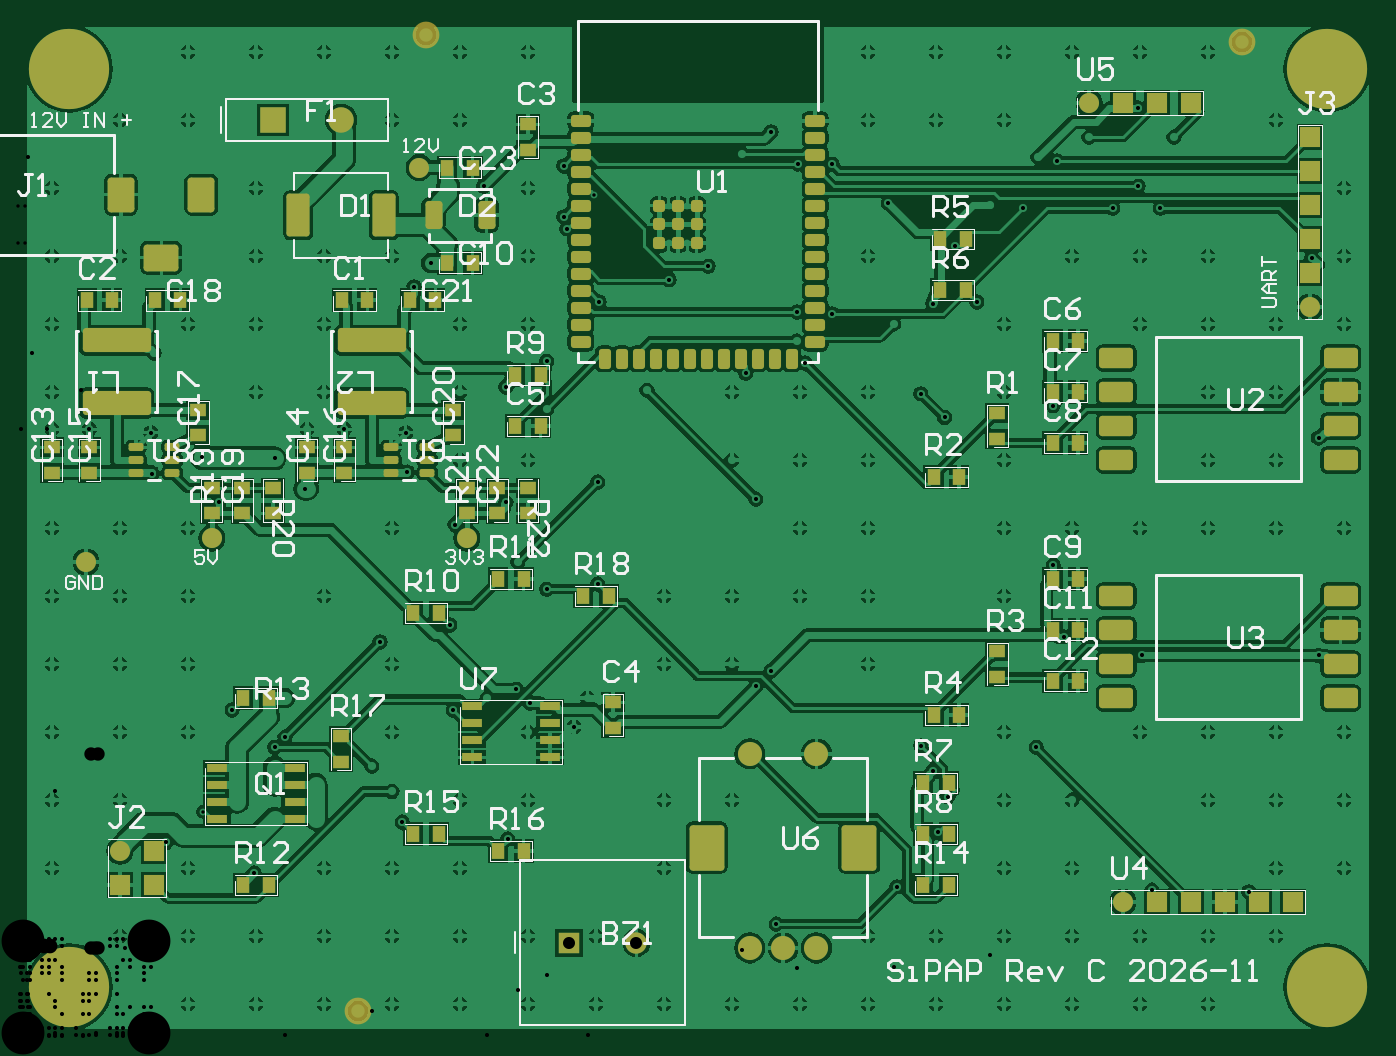
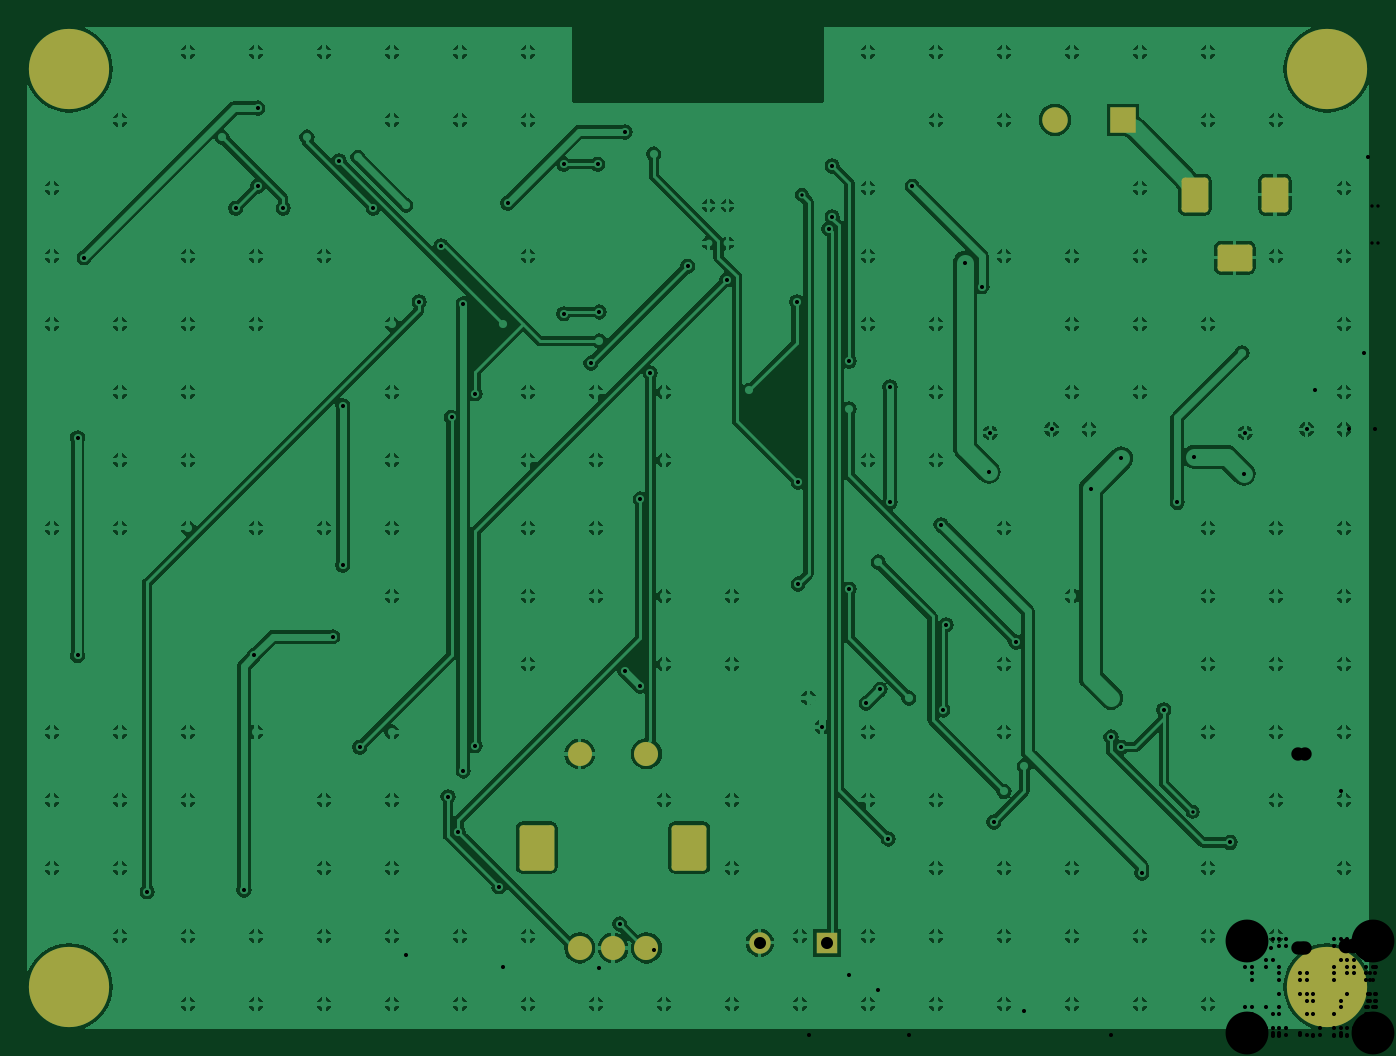
Circuit board: 9 layer files. Board 100.3 x 74.9 mm.
- drill: SiPAP_PCB-RoundHoles-Plated.TXT (3414 bytes)
- bottom_copper: SiPAP_PCB.GBL (125146 bytes)
- bottom_silk: SiPAP_PCB.GBO (298 bytes)
- paste: SiPAP_PCB.GBP (296 bytes)
- bottom_mask: SiPAP_PCB.GBS (1961 bytes)
- top_copper: SiPAP_PCB.GTL (189235 bytes)
- top_silk: SiPAP_PCB.GTO (30558 bytes)
- paste: SiPAP_PCB.GTP (7587 bytes)
- top_mask: SiPAP_PCB.GTS (9450 bytes)

=== drill: SiPAP_PCB-RoundHoles-Plated.TXT ===
M48
;Layer_Color=9474304
;FILE_FORMAT=4:3
METRIC,LZ
;TYPE=PLATED
T01F00S00C0.254
T02F00S00C0.305
T03F00S00C0.899
T04F00S00C1.000
T06F00S00C1.100
T08F00S00C3.200
%
T01
X0013843Y0016891
X0043053Y0062992
X00486Y0062186
X005
Y0059386
X00486
T02
X00127Y000254
X001778
X002286
X002794
X003302
X00381
Y000762
X003302
Y00127
Y001778
X00381
X0036576Y0014859
X0028702Y0016129
X002794Y0018415
X0026416Y002032
X002794Y002286
Y002794
X0027051Y0029591
X0032258Y0030861
X0032512Y0024511
X0035052Y00254
X0037211Y0026035
X0038227Y0025019
X00381Y002286
X0039497Y0033528
X0037338Y003556
X0032639Y0038354
X002794Y00381
X002286Y003302
X00127
Y00381
X000762
X000254
Y003302
X000762
Y002794
X00127
Y002286
X0016002Y0024511
X0019939Y00254
Y0022479
X0019177Y0021717
X0017653Y0012319
X001778Y000762
X002286
X002794
Y00127
X002286
X00127
X0011049Y0014605
X000762Y001778
Y002286
X000254
Y002794
Y001778
Y00127
X000762Y000762
X00127
X004318
Y000254
X004826
X005334
X005842
X00635
X006858
X007366
X007874
Y000762
Y00127
Y001778
X007366
X0069469Y0018034
X0068326Y0019939
X0067437Y0021844
X007366Y002286
X0076073Y0021717
X0078105Y0029972
X0077343Y0035306
X007874Y00381
X007366
Y003302
X00635
Y00381
X005842
Y003302
X005334
Y002794
X0055118Y0026289
X0056261Y0027432
X00635Y002794
X004826
Y003302
X0043307Y0033909
X0042545Y00254
X0041529Y0023241
X004826Y001778
X005334
X004826Y00127
X0056642Y0008509
X00635Y000762
X006858
X007366
Y00127
X0068707Y0015367
X0065659Y0011303
X0084709Y0011049
X008382Y000762
X00889
X009398
Y00127
X0091948Y0010922
X009906Y00127
Y001778
Y002286
X009398
Y001778
X00889
Y002286
X008382
X0083947Y0028575
X008382Y00381
X00889
X009398
X009906
X0097155Y0028575
X00889Y000254
X008382
X00889Y004318
X009398
X0097155Y0044831
X009398Y004826
Y005334
X009906
Y005842
X0096647Y0058293
X009906Y00635
X009398Y006858
X008636Y006731
X0083693Y0069469
X008382Y007366
X00889
X008001Y006731
X0081788Y0061976
X0083693Y0063627
X0085344Y0061976
X008382Y005842
X00889
Y005334
Y004826
X008382Y005334
X007874Y005842
X0075057Y0061976
X0072644Y006223
X0069977Y0059182
X0071628Y0054991
X0068326Y0054864
X0065405Y005334
X0060833Y0054102
X0058166Y0054229
Y005207
X0058801Y0050419
X005842Y004826
X00635
X0067437Y0048133
X0069215Y0046355
X007366Y004826
X0077343Y0047244
X007366Y004318
Y005334
X00762Y0065786
X0077597Y0065532
X007366Y006858
Y007366
X007874
X006858
Y006858
X00635
Y007366
X0060833Y0065278
X0058293
X0056261Y0067691
X0054102Y006604
X0051562Y0057658
X0048641Y0056642
X0043434Y0054991
X0041021Y0060452
X0040767Y0061341
Y0065151
X004699Y0048387
X005334Y004826
X0054356Y0049657
X005334Y004318
X0055118Y0040259
X005842Y004318
X00635
Y005842
X0065024Y0062357
X0043307Y0041529
X00381Y004318
X0036449Y0040005
X003302Y004318
X0029083Y0042291
X0028956Y0045212
X0024384Y0045466
X002159
X002286Y004826
Y005334
Y005842
X002794
X0030861Y0057912
X0029591Y0056134
X003302Y005334
X00381
X0039497Y0050546
Y004699
X0036449Y0048641
X003302Y004826
X00381Y005842
Y00635
X0034798Y0063627
X003302Y006858
Y007366
X00381
X002794
Y006858
X002286Y007366
X001778
X00127
Y006858
X000762
Y005842
X000254
Y00635
Y005334
Y004826
Y0045466
X0005334
X0009906Y0045212
X0010033Y0042164
X0013716Y0043434
X0014986Y0040005
X0021463Y0041021
X0019177Y0043307
X001778Y004826
Y005334
Y005842
Y00635
X00127Y005334
X001016Y0051181
T03
X0041188Y0007112
X0046188
T04
X005465Y0006724
X005715
X005965
Y0021224
X005465
T06
X001904Y006858
X002414
T08
X000381Y000381
X009779
Y007239
X000381
M30

=== bottom_copper: SiPAP_PCB.GBL (125146 bytes, source omitted) ===
=== bottom_silk: SiPAP_PCB.GBO ===
G04*
G04 #@! TF.GenerationSoftware,Altium Limited,Altium Designer Develop,26.11.1 (5)*
G04*
G04 Layer_Color=32896*
G04 Board_Origin=0|0*
%FSLAX44Y44*%
%MOMM*%
G71*
G04*
G04 #@! TF.SameCoordinates,3F0EE4A8-CCE1-4758-97E9-C6E218A57B3B*
G04*
G04*
G04 #@! TF.FilePolarity,Positive*
G04*
G01*
G75*
M02*

=== paste: SiPAP_PCB.GBP ===
G04*
G04 #@! TF.GenerationSoftware,Altium Limited,Altium Designer Develop,26.11.1 (5)*
G04*
G04 Layer_Color=128*
G04 Board_Origin=0|0*
%FSLAX44Y44*%
%MOMM*%
G71*
G04*
G04 #@! TF.SameCoordinates,3F0EE4A8-CCE1-4758-97E9-C6E218A57B3B*
G04*
G04*
G04 #@! TF.FilePolarity,Positive*
G04*
G01*
G75*
M02*

=== bottom_mask: SiPAP_PCB.GBS (1961 bytes, source withheld) ===
=== top_copper: SiPAP_PCB.GTL (189235 bytes, source omitted) ===
=== top_silk: SiPAP_PCB.GTO (30558 bytes, source omitted) ===
=== paste: SiPAP_PCB.GTP (7587 bytes, source withheld) ===
=== top_mask: SiPAP_PCB.GTS (9450 bytes, source withheld) ===
